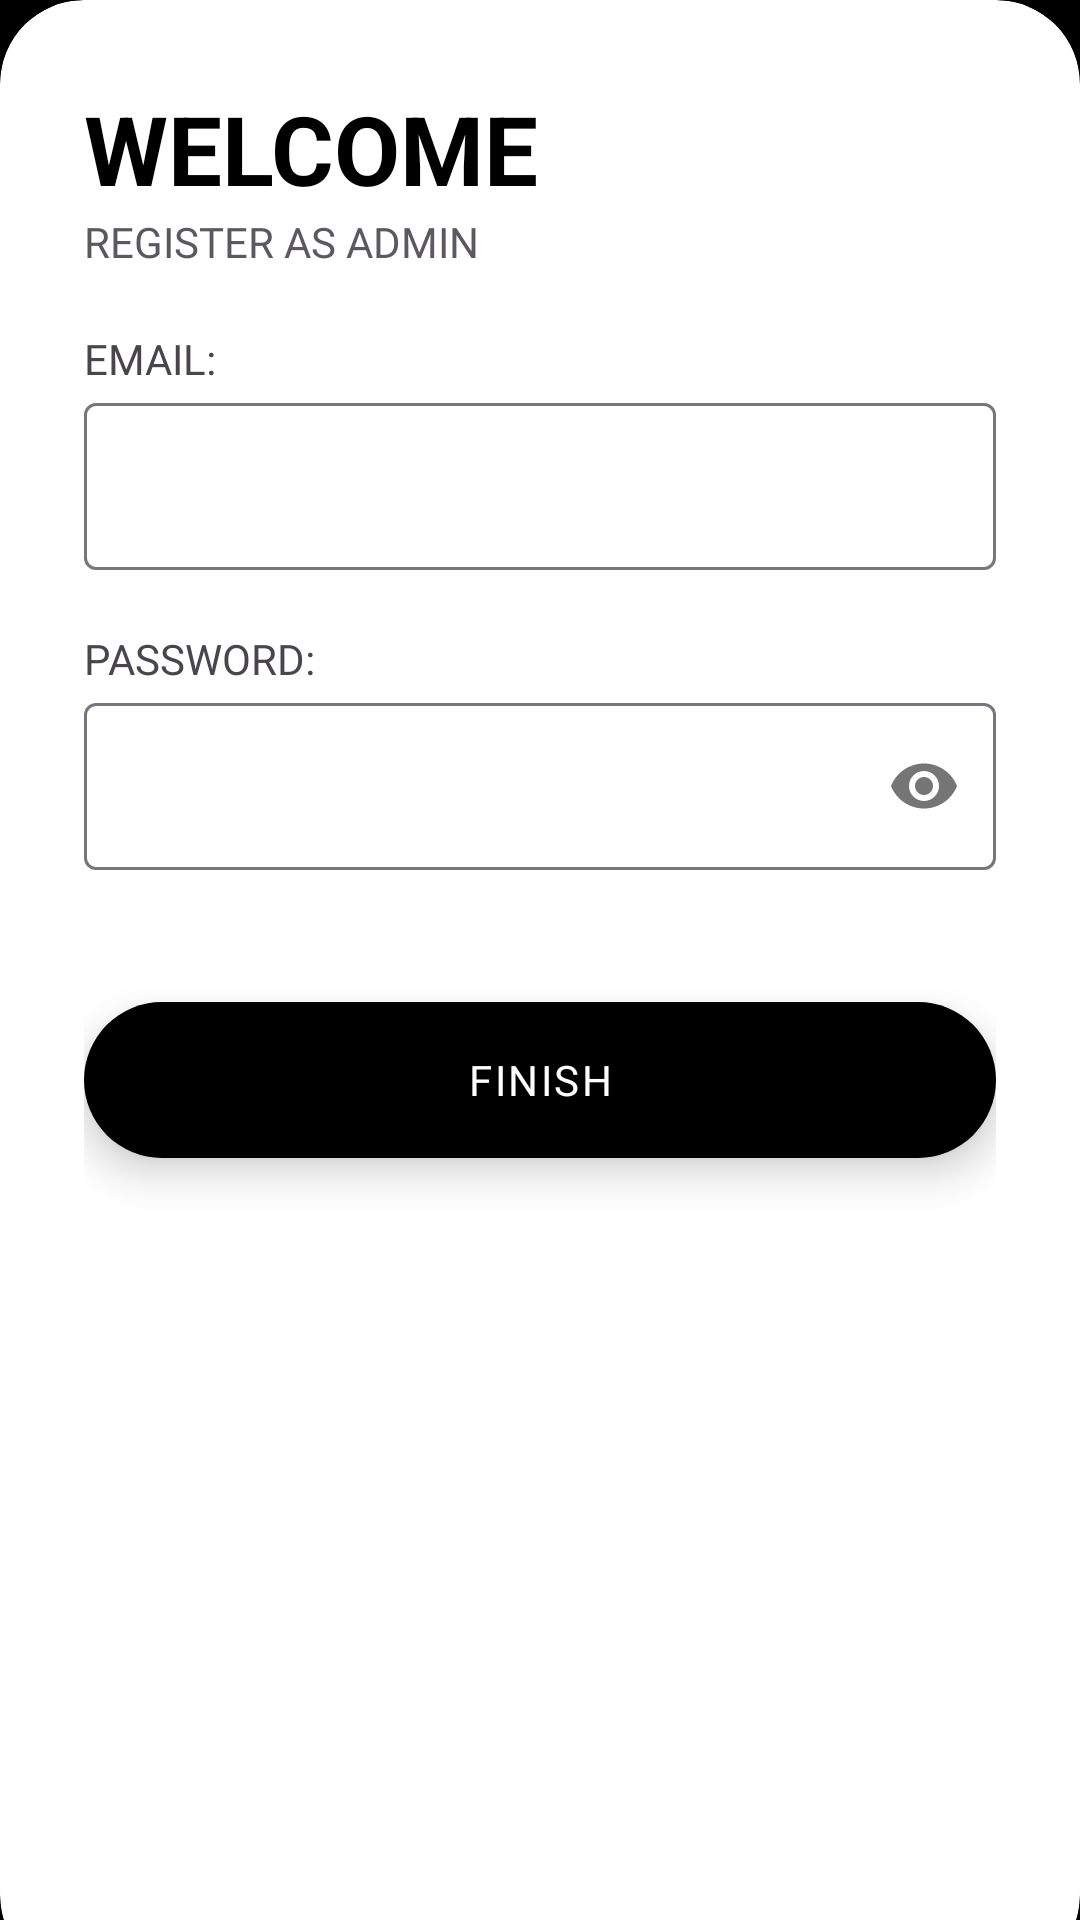

This screen was rendered from an Android layout file. Write that file and the resources it references.
<!-- AndroidManifest.xml: application theme Theme.Medwheels_hos1 -->
<!-- res/layout/activity_login_admin.xml -->
<?xml version="1.0" encoding="utf-8"?>
<RelativeLayout
    xmlns:android="http://schemas.android.com/apk/res/android"
    xmlns:app="http://schemas.android.com/apk/res-auto"
    xmlns:tools="http://schemas.android.com/tools"
    android:layout_width="match_parent"
    android:layout_height="match_parent"
    android:background="@color/black"
    tools:context=".MainActivity"
    android:id="@+id/main">




    <LinearLayout
        android:id="@+id/B"
        android:layout_width="match_parent"
        android:layout_height="wrap_content"
        android:layout_above="@+id/card"
        android:gravity="center"
        android:orientation="vertical"
        android:padding="28dp" >


    </LinearLayout>

    <androidx.cardview.widget.CardView
        android:id="@+id/card"
        android:layout_width="match_parent"
        android:layout_height="800dp"
        android:layout_alignParentBottom="true"
        app:cardCornerRadius="28dp"
        android:layout_marginBottom="-20dp"
        >

        <LinearLayout
            android:id="@+id/D"

            android:layout_width="wrap_content"
            android:layout_height="match_parent"
            android:orientation="vertical"
            android:padding="28dp">

            <TextView
                android:id="@+id/E"
                android:layout_width="wrap_content"
                android:layout_height="wrap_content"
                android:text="WELCOME"
                android:textColor="@color/black"
                android:textSize="32sp"
                android:textStyle="bold" />

            <TextView
                android:id="@+id/F"
                android:layout_width="wrap_content"
                android:layout_height="wrap_content"
                android:alpha="0.9"
                android:fontFamily="@font/regular_light"
                android:text="REGISTER AS ADMIN" />

            <View
                android:id="@+id/G"

                android:layout_width="wrap_content"
                android:layout_height="20dp" />

            <TextView
                android:id="@+id/H"

                android:layout_width="wrap_content"
                android:layout_height="wrap_content"
                android:alpha="1"
                android:fontFamily="@font/regular_semi_bold"
                android:text="EMAIL:" />

            <com.google.android.material.textfield.TextInputLayout
                android:id="@+id/M11"
                android:layout_width="match_parent"
                android:layout_height="wrap_content"
                android:hint="">

                <com.google.android.material.textfield.TextInputEditText
                    android:id="@+id/loginemail"

                    android:layout_width="match_parent"
                    android:layout_height="wrap_content"
                    android:ems="15"


                    android:inputType="text" />
            </com.google.android.material.textfield.TextInputLayout>

            <View
                android:id="@+id/J"

                android:layout_width="wrap_content"
                android:layout_height="20dp" />

            <TextView
                android:id="@+id/K"

                android:layout_width="wrap_content"
                android:layout_height="wrap_content"
                android:alpha="1"
                android:fontFamily="@font/regular_semi_bold"
                android:text="PASSWORD:" />

            <com.google.android.material.textfield.TextInputLayout
                android:id="@+id/M1"
                android:layout_width="match_parent"
                android:layout_height="wrap_content"
                android:hint=""
                app:passwordToggleEnabled="true">

                <com.google.android.material.textfield.TextInputEditText
                    android:id="@+id/loginpass"

                    android:layout_width="match_parent"
                    android:layout_height="wrap_content"
                    android:ems="15"
                    android:inputType="textPassword" />
            </com.google.android.material.textfield.TextInputLayout>



            <View
                android:id="@+id/P"

                android:layout_width="wrap_content"
                android:layout_height="40dp" />

            <com.google.android.material.button.MaterialButton
                android:id="@+id/klop"
                android:layout_width="match_parent"
                android:layout_height="60dp"
                android:elevation="8dp"
                android:fontFamily="@font/regular_semi_bold"
                android:letterSpacing="0.06"
                android:text="FINISH"
                android:textAllCaps="false"
                android:translationZ="8dp"
                app:cornerRadius="32dp" />

            <View
                android:id="@+id/Q"

                android:layout_width="wrap_content"
                android:layout_height="20dp" />

        </LinearLayout>
    </androidx.cardview.widget.CardView>
</RelativeLayout>
<!-- resources referenced by this layout -->
<resources>
  <style name="Theme.Medwheels_hos1" parent="Base.Theme.Medwheels_hos1" />
  <style name="Base.Theme.Medwheels_hos1" parent="Theme.Material3.DayNight.NoActionBar">
           Customize your light theme here.
           <item name="colorPrimary">@color/black</item>
      </style>
  <!-- not gathered from this repository: default colours our renderer supplied (Android Studio template values) -->
  <color name="black">#FF000000</color>
</resources>
